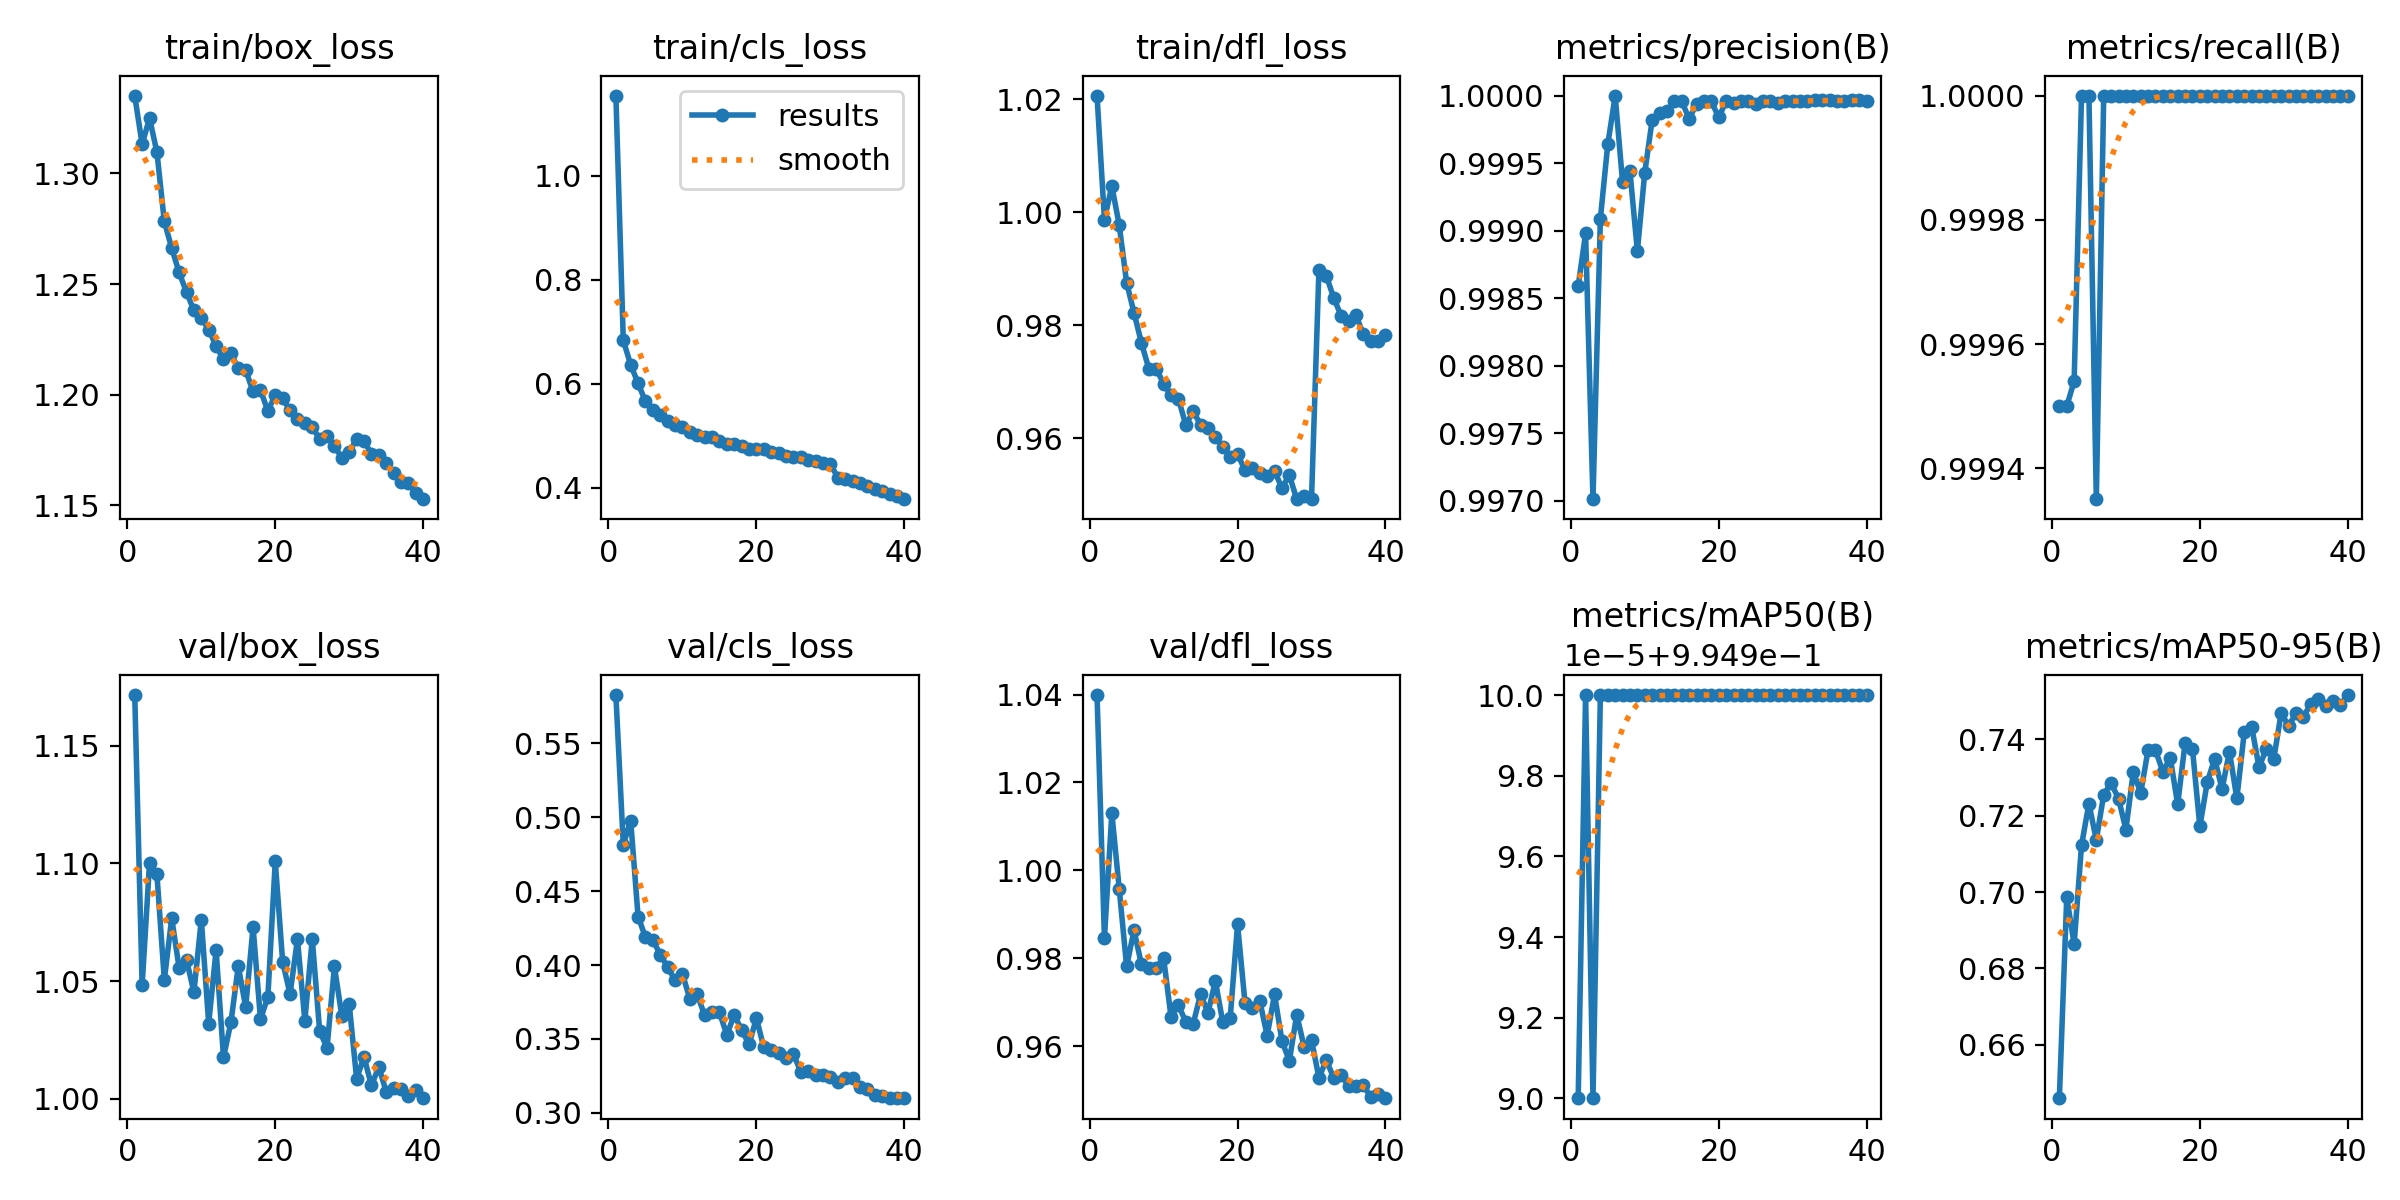

The data file committed next to this chart (first rows):
epoch, time, train/box_loss, train/cls_loss, train/dfl_loss, metrics/precision(B), metrics/recall(B), metrics/mAP50(B), metrics/mAP50-95(B), val/box_loss, val/cls_loss, val/dfl_loss, lr/pg0, lr/pg1, lr/pg2
1, 78.94, 1.335, 1.154, 1.021, 0.9986, 0.9995, 0.995, 0.646, 1.171, 0.5825, 1.04, 0.00333, 0.00333, 0.00333
2, 149.7, 1.313, 0.6835, 0.9987, 0.999, 0.9995, 0.995, 0.6987, 1.048, 0.4813, 0.9846, 0.006498, 0.006498, 0.006498
3, 218.2, 1.325, 0.6369, 1.005, 0.997, 0.9995, 0.995, 0.6864, 1.1, 0.4976, 1.013, 0.009502, 0.009502, 0.009502
4, 285.4, 1.31, 0.6011, 0.9977, 0.9991, 1, 0.995, 0.7123, 1.095, 0.4327, 0.9958, 0.009258, 0.009258, 0.009258
5, 352.6, 1.278, 0.5664, 0.9875, 0.9996, 1, 0.995, 0.7232, 1.05, 0.4187, 0.9782, 0.00901, 0.00901, 0.00901
6, 419.2, 1.266, 0.5508, 0.9822, 1, 0.9993, 0.995, 0.7136, 1.077, 0.4168, 0.9864, 0.008762, 0.008762, 0.008762
7, 485.3, 1.255, 0.5409, 0.9769, 0.9994, 1, 0.995, 0.7255, 1.056, 0.4071, 0.9786, 0.008515, 0.008515, 0.008515
8, 551.3, 1.246, 0.5296, 0.9723, 0.9994, 1, 0.995, 0.7285, 1.059, 0.3984, 0.9777, 0.008268, 0.008268, 0.008268
9, 617, 1.238, 0.5215, 0.9722, 0.9989, 1, 0.995, 0.7245, 1.045, 0.3897, 0.9779, 0.00802, 0.00802, 0.00802
10, 683.9, 1.235, 0.5181, 0.9697, 0.9994, 1, 0.995, 0.7164, 1.076, 0.394, 0.9801, 0.007772, 0.007772, 0.007772
11, 750.3, 1.229, 0.5079, 0.9676, 0.9998, 1, 0.995, 0.7315, 1.032, 0.3771, 0.9667, 0.007525, 0.007525, 0.007525
12, 816.1, 1.222, 0.5016, 0.967, 0.9999, 1, 0.995, 0.726, 1.063, 0.3801, 0.9693, 0.007278, 0.007278, 0.007278
13, 883, 1.216, 0.4973, 0.9623, 0.9999, 1, 0.995, 0.7372, 1.018, 0.3659, 0.9656, 0.00703, 0.00703, 0.00703
14, 949.3, 1.219, 0.4976, 0.9647, 1, 1, 0.995, 0.7371, 1.032, 0.3684, 0.9651, 0.006783, 0.006783, 0.006783
15, 1015, 1.212, 0.4911, 0.9624, 1, 1, 0.995, 0.7315, 1.056, 0.3679, 0.9718, 0.006535, 0.006535, 0.006535
16, 1081, 1.211, 0.4852, 0.9617, 0.9998, 1, 0.995, 0.7352, 1.039, 0.3528, 0.9676, 0.006287, 0.006287, 0.006287
17, 1148, 1.201, 0.485, 0.9603, 0.9999, 1, 0.995, 0.7229, 1.073, 0.3663, 0.9748, 0.00604, 0.00604, 0.00604
18, 1213, 1.202, 0.4813, 0.9584, 1, 1, 0.995, 0.739, 1.034, 0.3561, 0.9655, 0.005792, 0.005792, 0.005792
19, 1280, 1.193, 0.4752, 0.9567, 1, 1, 0.995, 0.7374, 1.043, 0.3464, 0.9663, 0.005545, 0.005545, 0.005545
20, 1346, 1.2, 0.4744, 0.9572, 0.9998, 1, 0.995, 0.7172, 1.101, 0.364, 0.9878, 0.005298, 0.005298, 0.005298
21, 1412, 1.198, 0.4751, 0.9543, 1, 1, 0.995, 0.7288, 1.058, 0.3443, 0.9699, 0.00505, 0.00505, 0.00505
22, 1478, 1.193, 0.4696, 0.9548, 1, 1, 0.995, 0.7349, 1.044, 0.3425, 0.9687, 0.004803, 0.004803, 0.004803
23, 1544, 1.189, 0.4668, 0.9537, 1, 1, 0.995, 0.727, 1.068, 0.3408, 0.9703, 0.004555, 0.004555, 0.004555
24, 1610, 1.187, 0.4616, 0.9534, 1, 1, 0.995, 0.7368, 1.033, 0.3374, 0.9624, 0.004307, 0.004307, 0.004307
25, 1676, 1.185, 0.4604, 0.9541, 0.9999, 1, 0.995, 0.7245, 1.068, 0.3397, 0.9718, 0.00406, 0.00406, 0.00406
26, 1742, 1.18, 0.4587, 0.9512, 1, 1, 0.995, 0.7418, 1.029, 0.3279, 0.9612, 0.003812, 0.003812, 0.003812
27, 1808, 1.181, 0.4543, 0.9534, 1, 1, 0.995, 0.7433, 1.022, 0.3286, 0.9567, 0.003565, 0.003565, 0.003565
28, 1874, 1.177, 0.4509, 0.9492, 1, 1, 0.995, 0.7327, 1.056, 0.326, 0.9671, 0.003318, 0.003318, 0.003318
29, 1940, 1.171, 0.4473, 0.9498, 1, 1, 0.995, 0.7375, 1.035, 0.3255, 0.9598, 0.00307, 0.00307, 0.00307
30, 2006, 1.174, 0.446, 0.9492, 1, 1, 0.995, 0.7349, 1.04, 0.3245, 0.9614, 0.002822, 0.002822, 0.002822
31, 2080, 1.18, 0.42, 0.9897, 1, 1, 0.995, 0.747, 1.009, 0.3211, 0.9529, 0.002575, 0.002575, 0.002575
32, 2146, 1.179, 0.4172, 0.9888, 1, 1, 0.995, 0.7434, 1.018, 0.3234, 0.9568, 0.002328, 0.002328, 0.002328
33, 2211, 1.173, 0.4143, 0.9848, 1, 1, 0.995, 0.747, 1.006, 0.3233, 0.9528, 0.00208, 0.00208, 0.00208
34, 2276, 1.173, 0.409, 0.9817, 1, 1, 0.995, 0.746, 1.013, 0.3177, 0.9536, 0.001832, 0.001832, 0.001832
35, 3623, 1.169, 0.4042, 0.9807, 1, 1, 0.995, 0.7492, 1.003, 0.316, 0.951, 0.001585, 0.001585, 0.001585
36, 3688, 1.164, 0.3977, 0.9817, 1, 1, 0.995, 0.7505, 1.004, 0.3122, 0.951, 0.001337, 0.001337, 0.001337
37, 3755, 1.161, 0.3948, 0.9785, 1, 1, 0.995, 0.7488, 1.004, 0.3117, 0.9511, 0.00109, 0.00109, 0.00109
38, 3820, 1.16, 0.3883, 0.9772, 1, 1, 0.995, 0.75, 1.001, 0.3099, 0.9485, 0.0008425, 0.0008425, 0.0008425
39, 3887, 1.155, 0.3843, 0.9772, 1, 1, 0.995, 0.7489, 1.004, 0.3099, 0.9492, 0.000595, 0.000595, 0.000595
40, 3953, 1.153, 0.3784, 0.9783, 1, 1, 0.995, 0.7516, 1, 0.3099, 0.9481, 0.0003475, 0.0003475, 0.0003475
